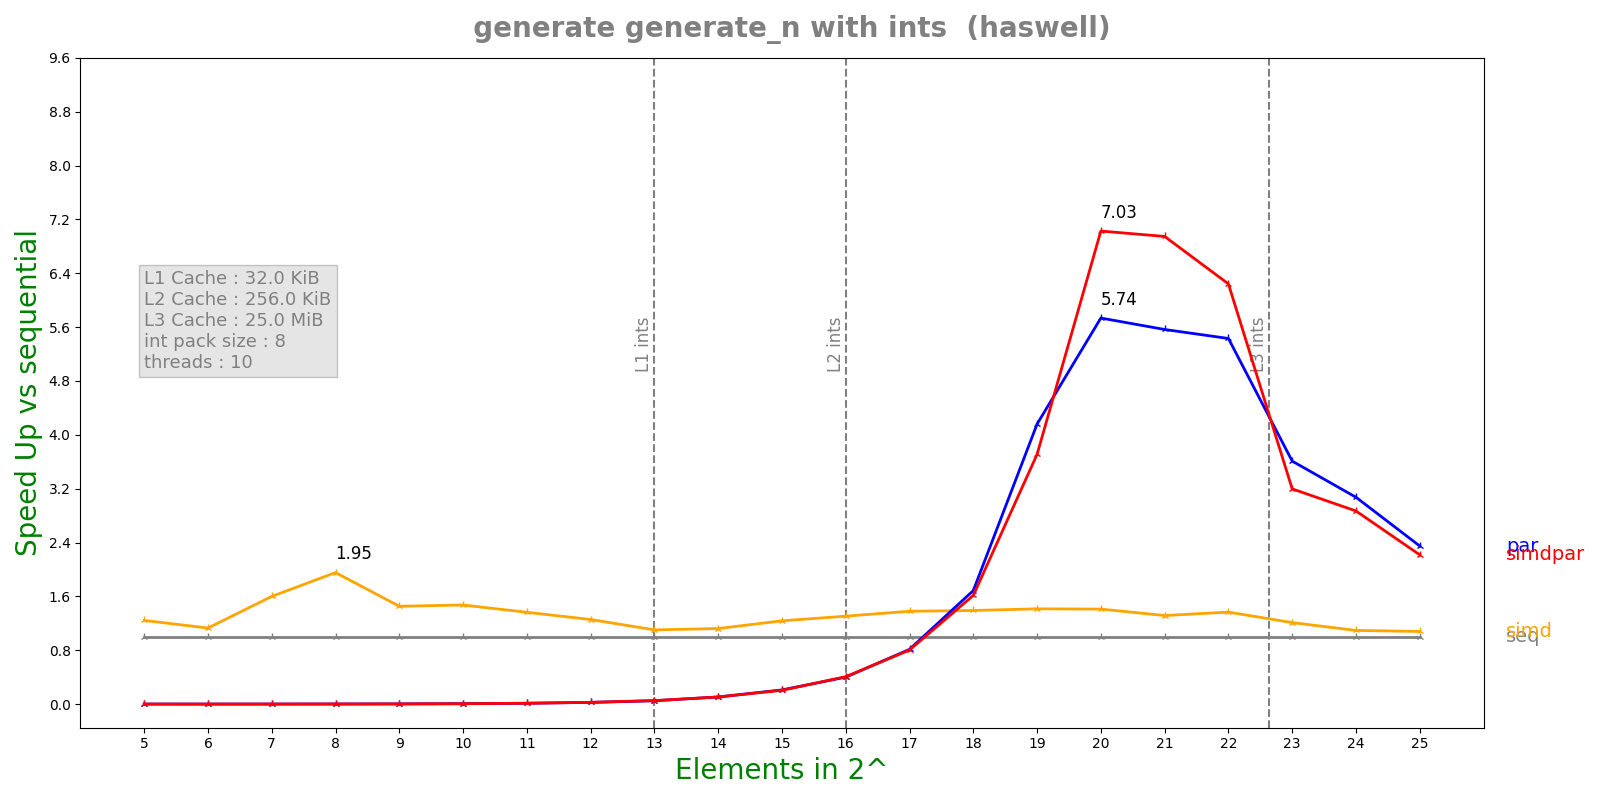

Values plotted in this chart, from the file beside it:
n, lane, threads, seq, simd, par, simdpar
5, 8, 10, 9.564e-08, 7.688e-08, 6.64045e-05, 6.43875e-05
6, 8, 10, 8.2e-08, 7.254e-08, 6.33347e-05, 6.43935e-05
7, 8, 10, 1.0936e-07, 6.834e-08, 6.42187e-05, 6.27766e-05
8, 8, 10, 1.5612e-07, 7.988e-08, 6.39071e-05, 6.39471e-05
9, 8, 10, 2.4264e-07, 1.669e-07, 6.34e-05, 6.34559e-05
10, 8, 10, 4.35e-07, 2.954e-07, 6.31688e-05, 6.39027e-05
11, 8, 10, 8.495e-07, 6.2252e-07, 6.45742e-05, 6.28034e-05
12, 8, 10, 1.69983e-06, 1.35192e-06, 6.45227e-05, 6.29078e-05
13, 8, 10, 3.32442e-06, 3.01364e-06, 6.58983e-05, 6.27491e-05
14, 8, 10, 6.90233e-06, 6.1462e-06, 6.47815e-05, 6.45782e-05
15, 8, 10, 1.3624e-05, 1.10065e-05, 6.44658e-05, 6.63089e-05
16, 8, 10, 2.64703e-05, 2.02526e-05, 6.59992e-05, 6.48252e-05
17, 8, 10, 5.2683e-05, 3.81838e-05, 6.47145e-05, 6.55556e-05
18, 8, 10, 0.0001036, 7.44665e-05, 6.13945e-05, 6.4152e-05
19, 8, 10, 0.0002075, 0.0001465, 4.98817e-05, 5.59266e-05
20, 8, 10, 0.0004289, 0.0003037, 7.47757e-05, 6.10294e-05
21, 8, 10, 0.000898, 0.0006821, 0.0001614, 0.0001293
22, 8, 10, 0.001841, 0.001347, 0.000339, 0.0002949
23, 8, 10, 0.003979, 0.003284, 0.001102, 0.001244
24, 8, 10, 0.008189, 0.00748, 0.002665, 0.002854
25, 8, 10, 0.01625, 0.01505, 0.006917, 0.007327
